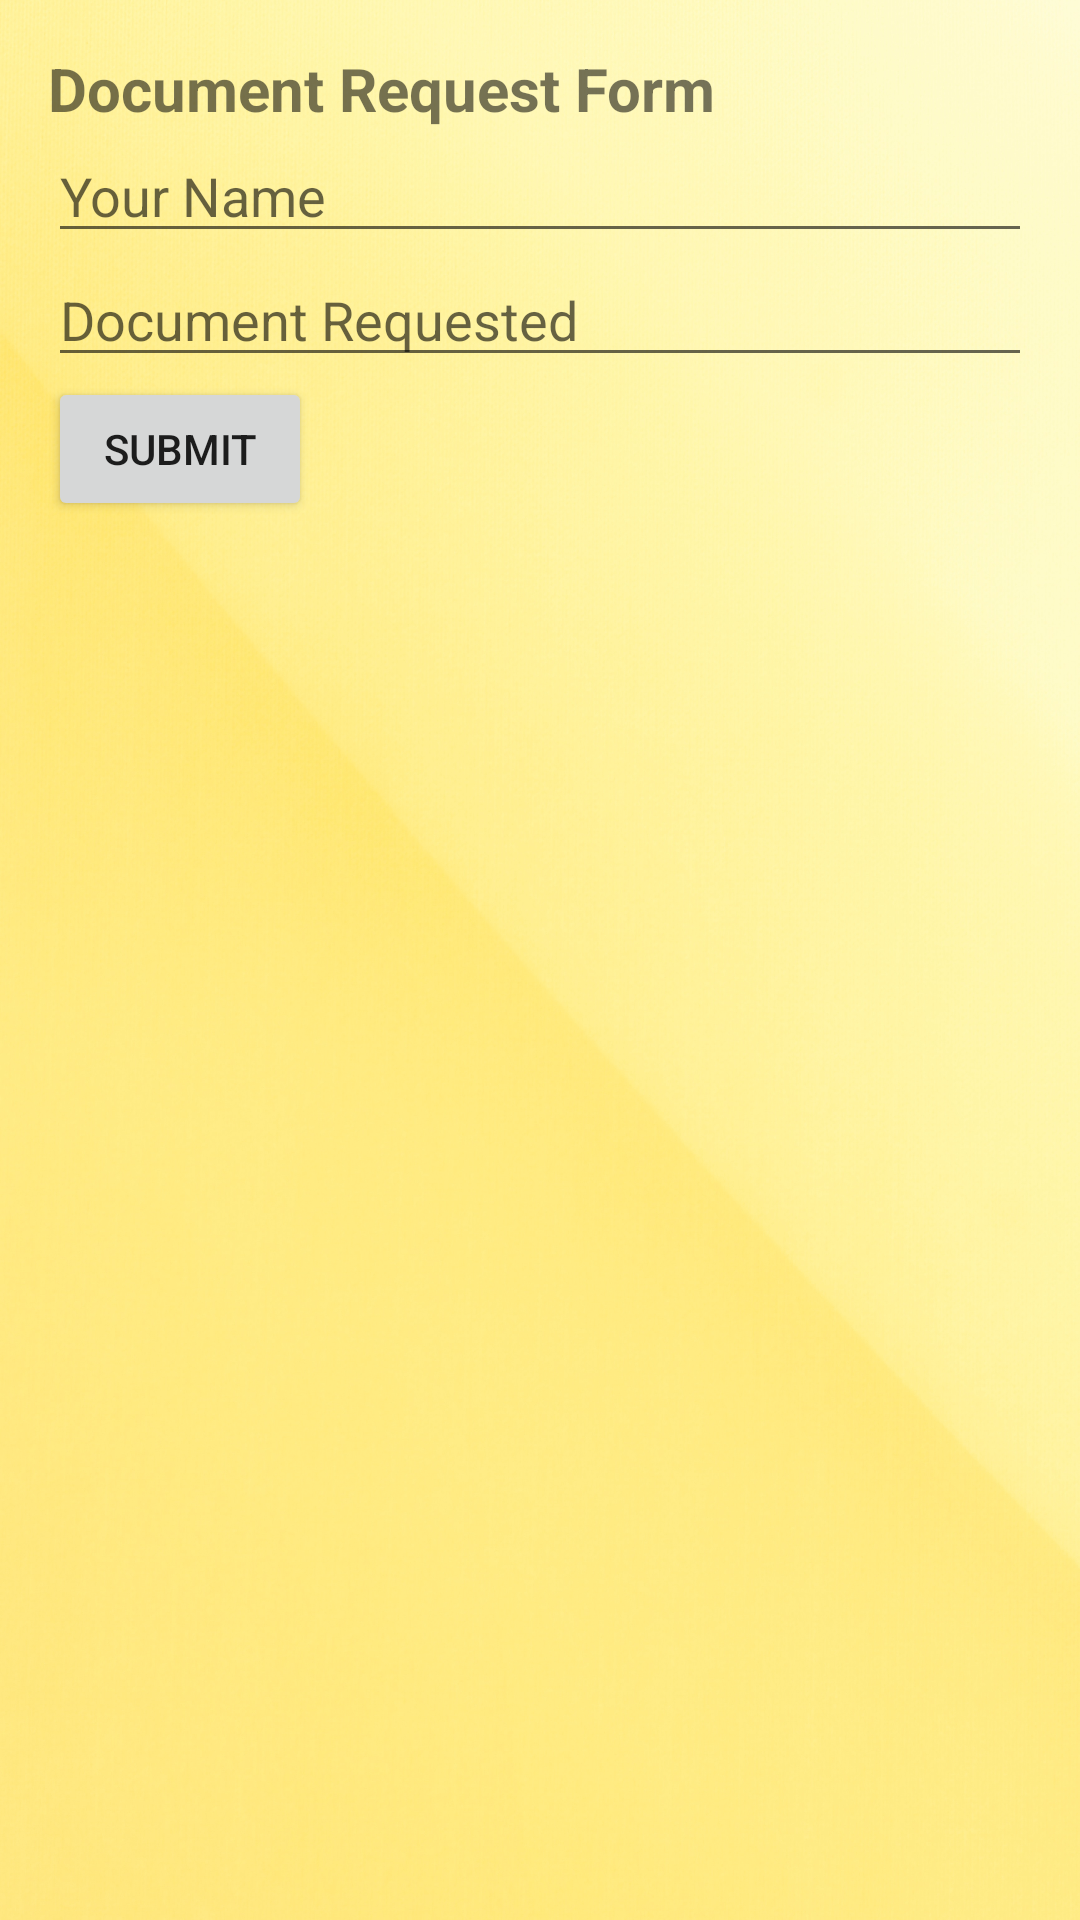

Layout XML and referenced resources for this Android screen:
<!-- AndroidManifest.xml: application theme Theme.WestR -->
<!-- res/layout/activity_docu.xml -->
<LinearLayout xmlns:android="http://schemas.android.com/apk/res/android"
    xmlns:tools="http://schemas.android.com/tools"
    android:background="@drawable/bg"
    android:layout_width="match_parent"
    android:layout_height="match_parent"
    android:orientation="vertical"
    android:padding="16dp"
    tools:context=".DocuActivity">

    <TextView
        android:layout_width="wrap_content"
        android:layout_height="wrap_content"
        android:text="Document Request Form"
        android:textSize="20sp"
        android:textStyle="bold" />

    <EditText
        android:id="@+id/editTextName"
        android:layout_width="match_parent"
        android:layout_height="wrap_content"
        android:hint="Your Name" />

    <EditText
        android:id="@+id/editTextDocument"
        android:layout_width="match_parent"
        android:layout_height="wrap_content"
        android:hint="Document Requested" />

    <Button
        android:id="@+id/buttonSubmit"
        android:layout_width="wrap_content"
        android:layout_height="wrap_content"
        android:text="Submit" />

    <TextView
        android:id="@+id/textViewResponse"
        android:layout_width="match_parent"
        android:layout_height="wrap_content"
        android:paddingTop="16dp" />

</LinearLayout>
<!-- resources referenced by this layout -->
<resources>
  <!-- drawable bg: jpg bitmap (drawable, 674328 bytes) -->
  <style name="Theme.WestR" parent="Theme.MaterialComponents.DayNight.NoActionBar">
          
          <item name="colorPrimary">@color/blue</item>
          <item name="colorPrimaryVariant">@color/blue</item>
          <item name="colorOnPrimary">@color/white</item>
          
          <item name="colorSecondary">@color/teal_200</item>
          <item name="colorSecondaryVariant">@color/teal_700</item>
          <item name="colorOnSecondary">@color/black</item>
          
          <item name="android:statusBarColor">?attr/colorPrimaryVariant</item>
          
      </style>
  <color name="blue">#001D3D</color>
  <color name="white">#FFFFFFFF</color>
  <color name="teal_200">#FF03DAC5</color>
  <color name="teal_700">#FF018786</color>
  <color name="black">#FF000000</color>
</resources>
